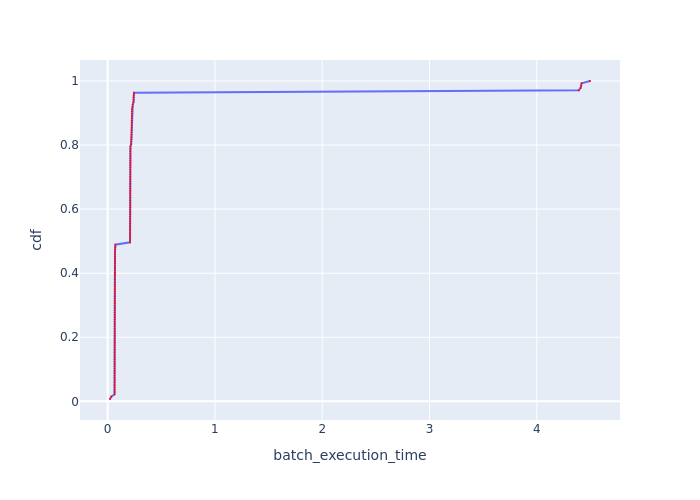

Data behind this chart, as committed beside it:
Batch Id, batch_execution_time, cdf
71, 0.02224, 0.007299
4, 0.03465, 0.0146
90, 0.06468, 0.0219
89, 0.06483, 0.0292
91, 0.06486, 0.0365
77, 0.06493, 0.0438
79, 0.06495, 0.05109
75, 0.06497, 0.05839
94, 0.06508, 0.06569
92, 0.0651, 0.07299
87, 0.06515, 0.08029
93, 0.06516, 0.08759
86, 0.06525, 0.09489
99, 0.0653, 0.1022
95, 0.0653, 0.1095
88, 0.06534, 0.1168
85, 0.06537, 0.1241
80, 0.06543, 0.1314
74, 0.06543, 0.1387
96, 0.06546, 0.146
73, 0.06546, 0.1533
82, 0.06548, 0.1606
78, 0.06551, 0.1679
76, 0.06555, 0.1752
84, 0.06556, 0.1825
105, 0.0658, 0.1898
106, 0.06594, 0.1971
101, 0.06594, 0.2044
83, 0.06601, 0.2117
103, 0.06603, 0.219
102, 0.06603, 0.2263
104, 0.06605, 0.2336
109, 0.06606, 0.2409
81, 0.06607, 0.2482
119, 0.06619, 0.2555
98, 0.06622, 0.2628
100, 0.06626, 0.2701
108, 0.06635, 0.2774
111, 0.0664, 0.2847
114, 0.06649, 0.292
97, 0.0665, 0.2993
113, 0.06653, 0.3066
116, 0.06654, 0.3139
118, 0.06662, 0.3212
72, 0.06674, 0.3285
128, 0.06682, 0.3358
107, 0.06684, 0.3431
115, 0.06687, 0.3504
110, 0.06697, 0.3577
120, 0.067, 0.365
125, 0.06712, 0.3723
124, 0.06714, 0.3796
117, 0.06717, 0.3869
123, 0.06723, 0.3942
126, 0.06765, 0.4015
127, 0.06779, 0.4088
133, 0.06809, 0.4161
135, 0.06845, 0.4234
131, 0.06858, 0.4307
134, 0.06864, 0.438
... 77 more rows
